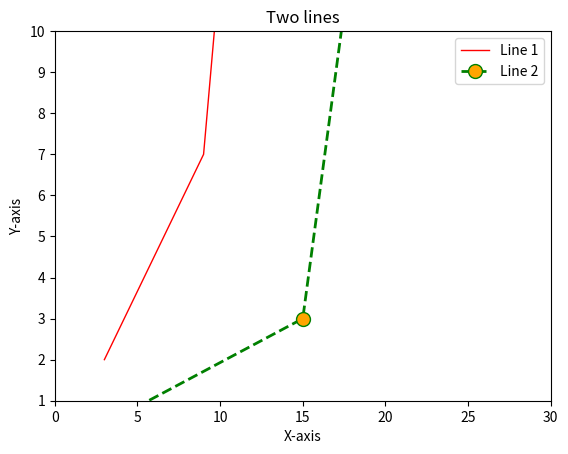

Here is the Python script that generated this plot:
# Plotting Graphs in Python
# Importing relevant modules

import matplotlib.pyplot as plt

# x = [1, 3, 5, 10]  # This is what we are plotting
# plt.plot(x)
# # plt.show()  # This will show the plot
#
# y = [7, 12, 21, 22]
# plt.plot(x, y)
# # plt.show()

# Let's plot some lovely looking plots

# Line 1 - Points
x = [3, 9, 14]
y = [2, 7, 30]
plt.plot(x, y, c="red", linewidth=1, label="Line 1")
# plt.show()

# Line 2 - Points
x2 = [1, 15, 18]
y2 = [0, 3, 12]
# Plotting x2 and y2
plt.plot(x2, y2, c="green", linewidth=2, label="Line 2", linestyle="dashed",
         marker='o', markerfacecolor="orange",markersize=10)
# plt.show()

# Label the axes
plt.xlabel("X-axis")
plt.ylabel("Y-axis")
plt.title("Two lines")

# Limits of the axis
plt.ylim(1,10)
plt.xlim(0,30)
# Show the legend on the plot
plt.legend()

# Get python to show the plot
plt.show()